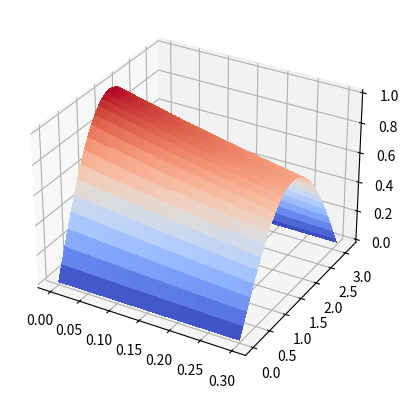

Reproduce this figure in Python.
import numpy as np
import matplotlib.pyplot as plt
from matplotlib import cm
from matplotlib.ticker import LinearLocator

# Definer parameterne

def implisitt(L, t, k, h):
    NUM_STEPS_X = int(L / h)
    NUM_STEPS_T = int(t / k)

    x_values = np.linspace(0, L, NUM_STEPS_X)
    t_values = np.linspace(0, t, NUM_STEPS_T)

    u_values = np.zeros((NUM_STEPS_T, NUM_STEPS_X))
    u_values[0] = np.sin(x_values) #initialbetingelse

    x_values, t_values = np.meshgrid(x_values, t_values)
    # sett opp initialverdier i u_values
    # sett opp u_values[0] - arrayen 

    # x_values = np.linspace(0, L, NUM_STEPS_X)

    for j in range(NUM_STEPS_T - 1):
        # Randkrav
        u_values[j+1][0] = 0
        u_values[j+1][NUM_STEPS_X - 1] = 0

        # Fikspunkt iterasjon
        u_values[j + 1] = np.array(u_values[j])
        last_values = np.zeros(NUM_STEPS_X)

        while (np.sum(np.abs(last_values - u_values[j + 1])) > 1e-8):
            last_values = np.array(u_values[j + 1])
            for i in range(1, NUM_STEPS_X - 1):
                u_values[j + 1][i] = u_values[j][i] + k / np.power(h, 2) * (u_values[j + 1][i + 1] - 2 * u_values[j + 1][i] + u_values[j+1][i - 1])
    return t_values, x_values, u_values

if __name__ == "__main__":
    L = np.pi
    t = 0.3
    k = 0.001
    h = 0.05

    t_values, x_values, u_values = implisitt(L, t, k, h)
            
    fig, ax = plt.subplots(subplot_kw={"projection": "3d"})
    surf = ax.plot_surface(t_values, x_values, u_values, cmap=cm.coolwarm, linewidth=0, antialiased=False)
    plt.show()